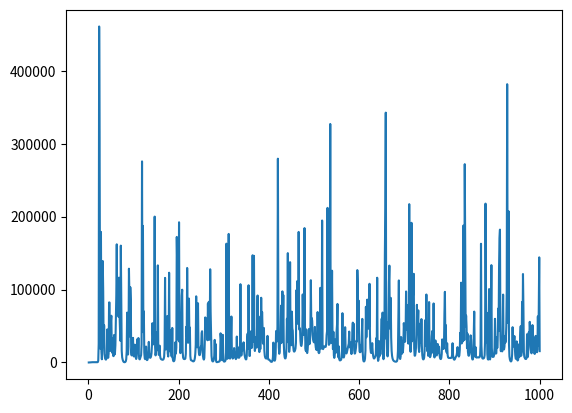

Source code (Python):
#!/usr/bin/env python

import numpy as np
import matplotlib.pyplot as plt
import matplotlib.animation as animation
from scipy.spatial.distance import squareform, pdist


class MDSystem:
    """ a class containing everything about the MD system """
    def __init__(self):
        self.num_particle = 100     # number of particles in the system
        self.dots = np.random.rand(self.num_particle, 4)
        self.size = 30      # size of the box containing the particles

        # make the particles to be in the left half of the box in order
        xs = np.repeat(np.linspace(0.1, 0.45, 10), 10)
        ys = np.tile(np.linspace(0.1, 0.9, 10), 10)
        self.dots[:, 0] = xs.copy()
        self.dots[:, 1] = ys.copy()
        self.dots[:, :2] = self.size * self.dots[:, :2]

        self.dist_mat = None    # Define the distance matrix for the particles

        # euclidean distance matrix for the particles
        self.dist_mat = squareform( pdist(self.dots[:, :2], 'euclidean' )) # Distance matrix

        self.init_vel = 0.05  # initial total velocity of the particles
        # random direction for the velocity of the particles
        self.dots[:, 2] = self.init_vel * np.cos(2 * np.pi * self.dots[:, 3])
        self.dots[:, 3] = self.init_vel * np.cos(2 * np.pi * self.dots[:, 3])

    def timestep(self):
        """ evolve the system by 1 time step using velocity verlet """
        self.dots[:, :2] += self.dots[:, 2:]

        cross_right = self.dots[:, 0] > self.size
        cross_left = self.dots[:, 0] < 0
        cross_up = self.dots[:, 1] > self.size
        cross_down = self.dots[:, 1] < 0

        self.dots[cross_right | cross_left, 2] *= -1
        self.dots[cross_up | cross_down, 3] *= -1

        self.dots[cross_right, 0] = self.size
        self.dots[cross_left, 0] = 0
        self.dots[cross_up, 1] = self.size
        self.dots[cross_down, 1] = 0

    def collision(self):
        """ simulate the interaction of the particles to update the velocities """
        # find the distance matrix of the particles
        self.dist_mat = squareform( pdist(self.dots[:, :2], 'euclidean' )) # Distance matrix

        ind1, ind2 = np.where(self.dist_mat < 0.5)
        # make unique
        unique = ( ind1 < ind2 )
        ind1 = ind1[unique]
        ind2 = ind2[unique]

        for i1, i2 in zip(ind1, ind2):
            self.dots[i1, 2:] *= -1
            self.dots[i2, 2:] *= -1
        # collided = dist_mat < 0.2
        # collided = np.sum(collided, axis=1) > 1

    def kinetic(self):
        """ return the total kinetic energy of the system """
        return 0.5 * np.sum(self.dots[:, 2] ** 2 + self.dots[:, 3] ** 2)

    def energy(self):
        """ return the total energy of the system of particles """
        return self.kinetic() + \
                np.sum(potential(self.dist_mat[self.dist_mat != 0])) / 2

    def animate_system(self):
        """ animate the MD simulation and present it """
        def animate(i):
            """ function to animate """
            self.timestep()
            self.collision()
            line.set_data(x_particles, y_particles)
            ax.set_title('step = %s' %i)
            return line,

        fig, ax = plt.subplots()


        ax.set_xlim(0, self.size)
        ax.set_ylim(0, self.size)

        x_particles = self.dots[:, 0]
        y_particles = self.dots[:, 1]

        line, = ax.plot([], [], 'b.', ms=8)

        ani = animation.FuncAnimation(fig, animate, interval=20, blit=False)

        plt.show()


def potential(dist):
    """ take distance r of particles and return the leonard-jones potential """
    return 4 * ( 1 / dist ** 12 - 1 / dist ** 6 )

def test():
    """ test the class """


    md_sys = MDSystem()
    # md_sys.animate_system()

    end_time = 1000

    energy = np.zeros(end_time)
    kinetic = np.zeros(end_time)

    for i in range(end_time):
        md_sys.timestep()
        md_sys.collision()
        energy[i] = md_sys.energy()
        kinetic[i] = md_sys.kinetic()

    plt.plot(np.linspace(1, end_time, end_time), energy)
    plt.show()

if __name__ == "__main__":
    test()
